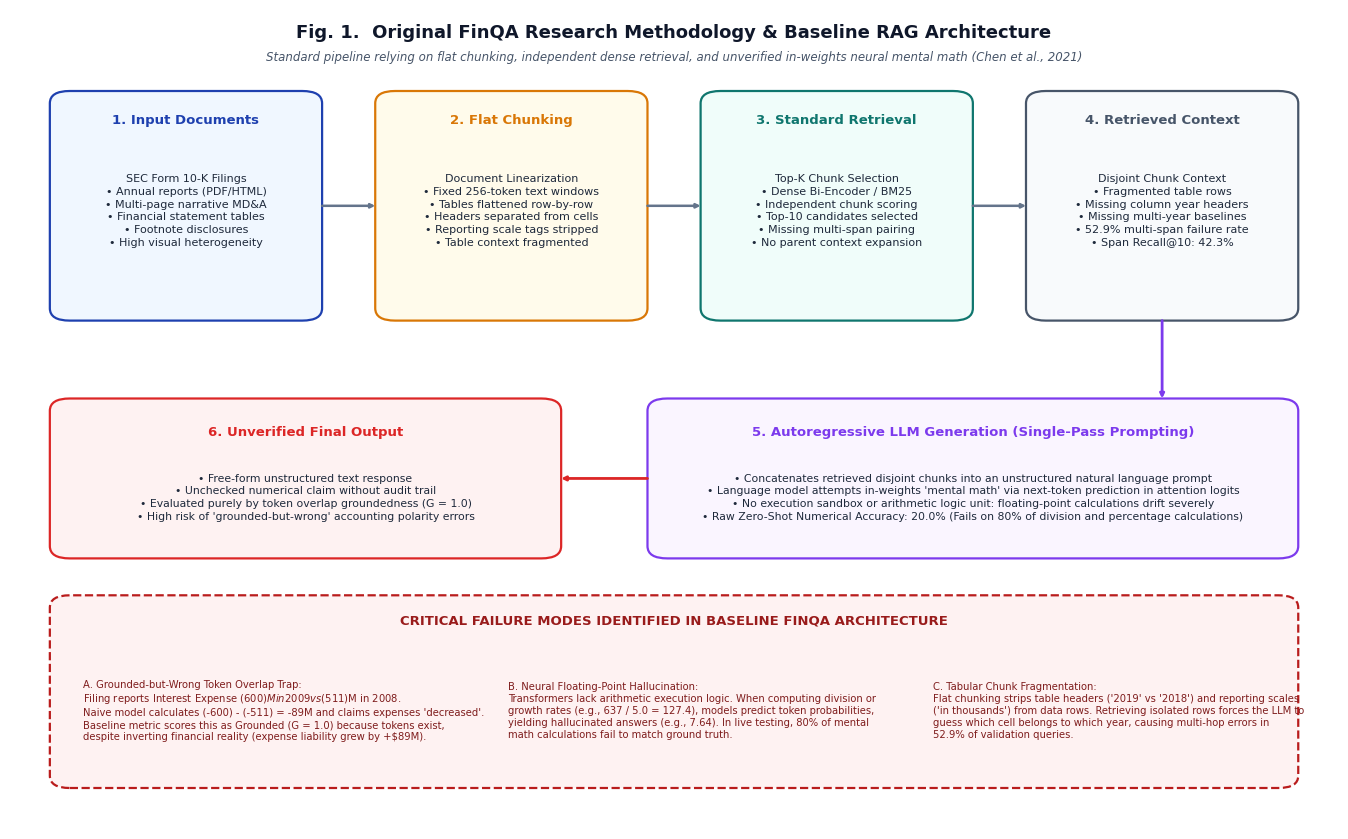
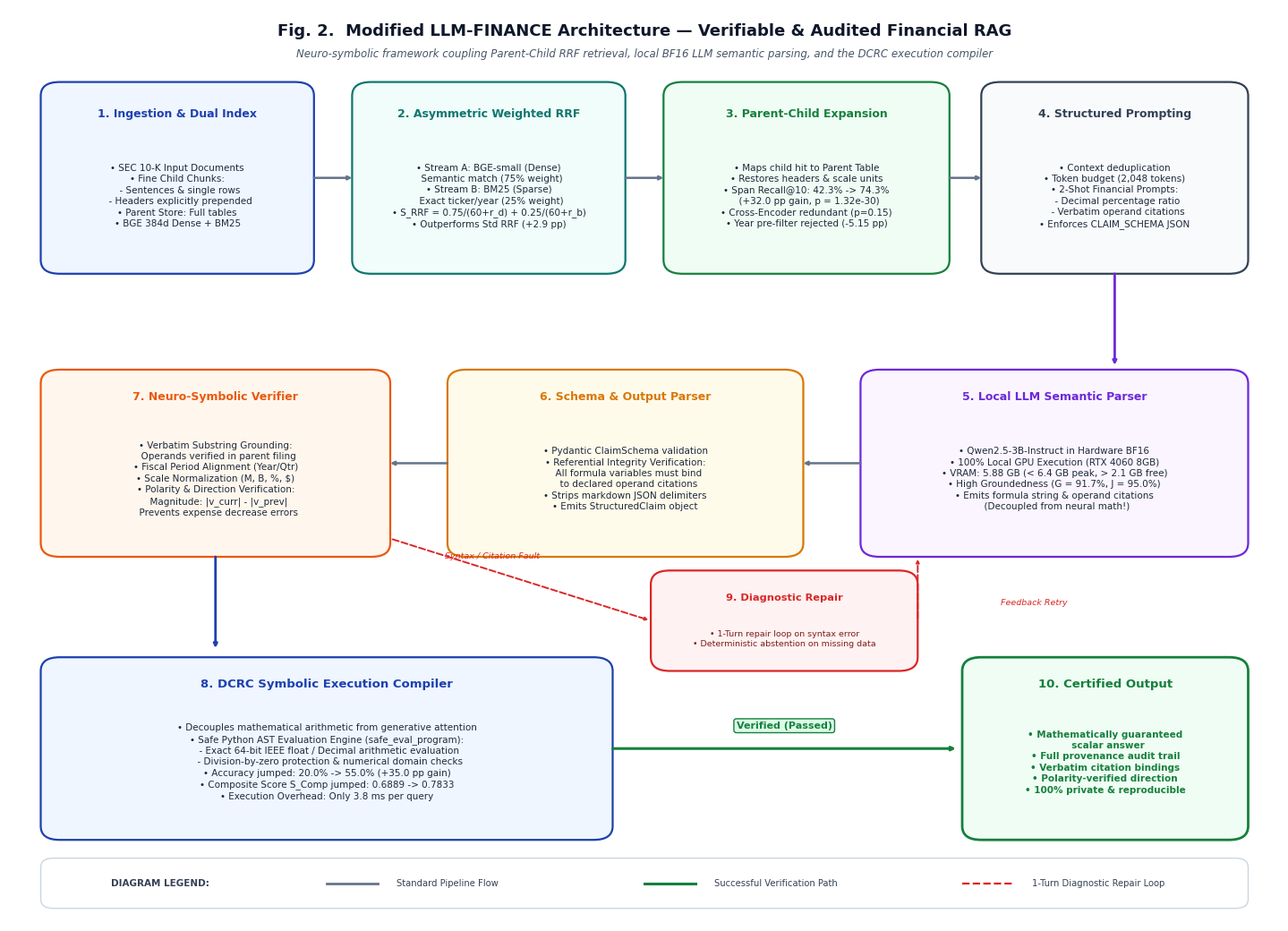

These charts were generated, in order, by the following Python code:
import os
import matplotlib
matplotlib.use('Agg')
import matplotlib.pyplot as plt
import matplotlib.patches as patches

os.makedirs('submission/figures', exist_ok=True)

# Use crisp standard sans-serif
plt.rcParams['font.family'] = 'sans-serif'
plt.rcParams['font.sans-serif'] = ['DejaVu Sans', 'Arial', 'Helvetica']

def draw_rounded_box(ax, x, y, w, h, ec, fc, lw=1.6, r=1.5):
    """Draw a clean rounded rectangle using FancyBboxPatch with explicit data coordinates."""
    box = patches.FancyBboxPatch(
        (x, y), w, h,
        boxstyle=f"round,pad=0,rounding_size={r}",
        ec=ec, fc=fc, lw=lw, zorder=2
    )
    ax.add_patch(box)
    return box

def draw_arrow(ax, x1, y1, x2, y2, color='#475569', lw=1.8, hw=6, hl=7, ls='-'):
    """Draw a clean, crisp orthogonal or direct arrow with proper zorder and visible arrowhead."""
    ax.annotate(
        '', xy=(x2, y2), xytext=(x1, y1),
        arrowprops=dict(
            arrowstyle="-|>",
            color=color,
            lw=lw,
            linestyle=ls,
            mutation_scale=hw,
            shrinkA=0, shrinkB=0
        ),
        zorder=3
    )

def generate_clean_figure1():
    """
    Fig. 1. Original FinQA Research Methodology & Baseline RAG Architecture.
    Completely redesigned with orthogonal flow, guaranteed padding, and zero overlaps.
    """
    fig, ax = plt.subplots(figsize=(14, 8.5), dpi=300)
    ax.set_xlim(0, 100)
    ax.set_ylim(0, 100)
    ax.axis('off')

    # Figure Header
    ax.text(50, 97.2, "Fig. 1.  Original FinQA Research Methodology & Baseline RAG Architecture",
            ha='center', va='center', fontsize=13, fontweight='bold', color='#0F172A')
    ax.text(50, 94.2, "Standard pipeline relying on flat chunking, independent dense retrieval, and unverified in-weights neural mental math (Chen et al., 2021)",
            ha='center', va='center', fontsize=8.5, fontstyle='italic', color='#475569')

    # Color scheme
    c_blue_ec, c_blue_fc = '#1E40AF', '#F0F7FF'
    c_orange_ec, c_orange_fc = '#D97706', '#FFFBEB'
    c_teal_ec, c_teal_fc = '#0F766E', '#F0FDFA'
    c_slate_ec, c_slate_fc = '#475569', '#F8FAFC'
    c_purple_ec, c_purple_fc = '#7C3AED', '#FAF5FF'
    c_red_ec, c_red_fc = '#DC2626', '#FEF2F2'

    # --- ROW 1: PIPELINE STAGES (Y: 62 to 90) ---
    # Total width available: 94 (from x=3 to x=97)
    # 4 boxes: width=20 each = 80. Gaps: 3 gaps of 5.5 = 16.5.
    # Box 1: x=3 to 23
    # Box 2: x=27.5 to 47.5
    # Box 3: x=52 to 72
    # Box 4: x=76.5 to 96.5

    # Box 1: Input Documents
    draw_rounded_box(ax, 3, 62, 20.5, 28, c_blue_ec, c_blue_fc)
    ax.text(13.25, 86.5, "1. Input Documents", ha='center', va='center', fontsize=9.5, fontweight='bold', color=c_blue_ec)
    ax.text(13.25, 75.5,
            "SEC Form 10-K Filings\n"
            "• Annual reports (PDF/HTML)\n"
            "• Multi-page narrative MD&A\n"
            "• Financial statement tables\n"
            "• Footnote disclosures\n"
            "• High visual heterogeneity",
            ha='center', va='center', fontsize=8, color='#1E293B', linespacing=1.35)

    # Arrow 1 -> 2
    draw_arrow(ax, 23.5, 76, 27.5, 76, color='#64748B')

    # Box 2: Flat Chunking
    draw_rounded_box(ax, 27.5, 62, 20.5, 28, c_orange_ec, c_orange_fc)
    ax.text(37.75, 86.5, "2. Flat Chunking", ha='center', va='center', fontsize=9.5, fontweight='bold', color=c_orange_ec)
    ax.text(37.75, 75.5,
            "Document Linearization\n"
            "• Fixed 256-token text windows\n"
            "• Tables flattened row-by-row\n"
            "• Headers separated from cells\n"
            "• Reporting scale tags stripped\n"
            "• Table context fragmented",
            ha='center', va='center', fontsize=8, color='#1E293B', linespacing=1.35)

    # Arrow 2 -> 3
    draw_arrow(ax, 48, 76, 52, 76, color='#64748B')

    # Box 3: Standard Retrieval
    draw_rounded_box(ax, 52, 62, 20.5, 28, c_teal_ec, c_teal_fc)
    ax.text(62.25, 86.5, "3. Standard Retrieval", ha='center', va='center', fontsize=9.5, fontweight='bold', color=c_teal_ec)
    ax.text(62.25, 75.5,
            "Top-K Chunk Selection\n"
            "• Dense Bi-Encoder / BM25\n"
            "• Independent chunk scoring\n"
            "• Top-10 candidates selected\n"
            "• Missing multi-span pairing\n"
            "• No parent context expansion",
            ha='center', va='center', fontsize=8, color='#1E293B', linespacing=1.35)

    # Arrow 3 -> 4
    draw_arrow(ax, 72.5, 76, 76.5, 76, color='#64748B')

    # Box 4: Retrieved Context
    draw_rounded_box(ax, 76.5, 62, 20.5, 28, c_slate_ec, c_slate_fc)
    ax.text(86.75, 86.5, "4. Retrieved Context", ha='center', va='center', fontsize=9.5, fontweight='bold', color=c_slate_ec)
    ax.text(86.75, 75.5,
            "Disjoint Chunk Context\n"
            "• Fragmented table rows\n"
            "• Missing column year headers\n"
            "• Missing multi-year baselines\n"
            "• 52.9% multi-span failure rate\n"
            "• Span Recall@10: 42.3%",
            ha='center', va='center', fontsize=8, color='#1E293B', linespacing=1.35)

    # Clean Orthogonal Arrow from Box 4 Down to Row 2
    # From bottom of Box 4 (x=86.75, y=62) down to y=52
    draw_arrow(ax, 86.75, 62, 86.75, 52.5, color='#7C3AED', lw=2)

    # --- ROW 2: GENERATION & UNVERIFIED OUTPUT (Y: 33 to 52) ---
    # Box 5: Autoregressive LLM (Right side, aligns under Box 3 & 4)
    draw_rounded_box(ax, 48, 33, 49, 19.5, c_purple_ec, c_purple_fc)
    ax.text(72.5, 48.5, "5. Autoregressive LLM Generation (Single-Pass Prompting)", ha='center', va='center', fontsize=9.5, fontweight='bold', color=c_purple_ec)
    ax.text(72.5, 40.5,
            "• Concatenates retrieved disjoint chunks into an unstructured natural language prompt\n"
            "• Language model attempts in-weights 'mental math' via next-token prediction in attention logits\n"
            "• No execution sandbox or arithmetic logic unit: floating-point calculations drift severely\n"
            "• Raw Zero-Shot Numerical Accuracy: 20.0% (Fails on 80% of division and percentage calculations)",
            ha='center', va='center', fontsize=7.8, color='#1E293B', linespacing=1.35)

    # Clean Horizontal Arrow from Box 5 to Box 6 (Leftward)
    draw_arrow(ax, 48, 42.75, 41.5, 42.75, color='#DC2626', lw=2)

    # Box 6: Unverified Output (Left side, aligns under Box 1 & 2)
    draw_rounded_box(ax, 3, 33, 38.5, 19.5, c_red_ec, c_red_fc)
    ax.text(22.25, 48.5, "6. Unverified Final Output", ha='center', va='center', fontsize=9.5, fontweight='bold', color=c_red_ec)
    ax.text(22.25, 40.5,
            "• Free-form unstructured text response\n"
            "• Unchecked numerical claim without audit trail\n"
            "• Evaluated purely by token overlap groundedness (G = 1.0)\n"
            "• High risk of 'grounded-but-wrong' accounting polarity errors",
            ha='center', va='center', fontsize=7.8, color='#1E293B', linespacing=1.35)

    # --- ROW 3: VULNERABILITY AUDIT BOX (Y: 5 to 27) ---
    b_fail = patches.FancyBboxPatch(
        (3, 5), 94, 23.5,
        boxstyle="round,pad=0,rounding_size=1.5",
        ec='#B91C1C', fc='#FEF2F2', lw=1.6, linestyle='--'
    )
    ax.add_patch(b_fail)
    ax.text(50, 25.5, "CRITICAL FAILURE MODES IDENTIFIED IN BASELINE FINQA ARCHITECTURE", ha='center', va='center', fontsize=9.5, fontweight='bold', color='#991B1B')

    f1 = (
        "A. Grounded-but-Wrong Token Overlap Trap:\n"
        "Filing reports Interest Expense $(600)M in 2009 vs $(511)M in 2008.\n"
        "Naive model calculates (-600) - (-511) = -89M and claims expenses 'decreased'.\n"
        "Baseline metric scores this as Grounded (G = 1.0) because tokens exist,\n"
        "despite inverting financial reality (expense liability grew by +$89M)."
    )
    f2 = (
        "B. Neural Floating-Point Hallucination:\n"
        "Transformers lack arithmetic execution logic. When computing division or\n"
        "growth rates (e.g., 637 / 5.0 = 127.4), models predict token probabilities,\n"
        "yielding hallucinated answers (e.g., 7.64). In live testing, 80% of mental\n"
        "math calculations fail to match ground truth."
    )
    f3 = (
        "C. Tabular Chunk Fragmentation:\n"
        "Flat chunking strips table headers ('2019' vs '2018') and reporting scales\n"
        "('in thousands') from data rows. Retrieving isolated rows forces the LLM to\n"
        "guess which cell belongs to which year, causing multi-hop errors in\n"
        "52.9% of validation queries."
    )

    ax.text(5.5, 14.5, f1, ha='left', va='center', fontsize=7.2, color='#7F1D1D', linespacing=1.25)
    ax.text(37.5, 14.5, f2, ha='left', va='center', fontsize=7.2, color='#7F1D1D', linespacing=1.25)
    ax.text(69.5, 14.5, f3, ha='left', va='center', fontsize=7.2, color='#7F1D1D', linespacing=1.25)

    plt.tight_layout()
    plt.savefig('submission/figures/original_architecture.png', dpi=300, bbox_inches='tight')
    plt.close()
    print("Clean Fig. 1 generated successfully.")

def generate_clean_figure2():
    """
    Fig. 2. Modified LLM-FINANCE Architecture (Neuro-Symbolic Financial RAG).
    Completely redesigned with clean orthogonal layout, NO overlapping lines, NO diagonal crossings.
    """
    fig, ax = plt.subplots(figsize=(14.5, 10.5), dpi=300)
    ax.set_xlim(0, 100)
    ax.set_ylim(0, 100)
    ax.axis('off')

    # Figure Header
    ax.text(50, 97.5, "Fig. 2.  Modified LLM-FINANCE Architecture — Verifiable & Audited Financial RAG",
            ha='center', va='center', fontsize=13, fontweight='bold', color='#0F172A')
    ax.text(50, 95.0, "Neuro-symbolic framework coupling Parent-Child RRF retrieval, local BF16 LLM semantic parsing, and the DCRC execution compiler",
            ha='center', va='center', fontsize=8.5, fontstyle='italic', color='#475569')

    # Colors
    c_blue_ec, c_blue_fc = '#1E40AF', '#EFF6FF'
    c_teal_ec, c_teal_fc = '#0F766E', '#F0FDFA'
    c_green_ec, c_green_fc = '#15803D', '#F0FDF4'
    c_slate_ec, c_slate_fc = '#334155', '#F8FAFC'
    c_purple_ec, c_purple_fc = '#6D28D9', '#FAF5FF'
    c_amber_ec, c_amber_fc = '#D97706', '#FFFBEB'
    c_orange_ec, c_orange_fc = '#EA580C', '#FFF7ED'
    c_red_ec, c_red_fc = '#DC2626', '#FEF2F2'

    # --- ROW 1: INGESTION, RETRIEVAL & CONTEXT EXPANSION (Y: 71 to 92) ---
    # 4 Boxes: x=2.5, x=26.5, x=51.5, x=76.5 (width=21 each)
    
    # Box 1: Dual Ingestion & Index
    draw_rounded_box(ax, 2.5, 71, 21.5, 21, c_blue_ec, c_blue_fc)
    ax.text(13.25, 88.5, "1. Ingestion & Dual Index", ha='center', va='center', fontsize=9, fontweight='bold', color=c_blue_ec)
    ax.text(13.25, 79.5,
            "• SEC 10-K Input Documents\n"
            "• Fine Child Chunks:\n"
            "  - Sentences & single rows\n"
            "  - Headers explicitly prepended\n"
            "• Parent Store: Full tables\n"
            "• BGE 384d Dense + BM25",
            ha='center', va='center', fontsize=7.5, color='#1E293B', linespacing=1.3)

    # Arrow 1 -> 2
    draw_arrow(ax, 24, 81.5, 27, 81.5, color='#64748B')

    # Box 2: Asymmetric Weighted RRF
    draw_rounded_box(ax, 27, 71, 21.5, 21, c_teal_ec, c_teal_fc)
    ax.text(37.75, 88.5, "2. Asymmetric Weighted RRF", ha='center', va='center', fontsize=9, fontweight='bold', color=c_teal_ec)
    ax.text(37.75, 79.5,
            "• Stream A: BGE-small (Dense)\n"
            "  Semantic match (75% weight)\n"
            "• Stream B: BM25 (Sparse)\n"
            "  Exact ticker/year (25% weight)\n"
            "• S_RRF = 0.75/(60+r_d) + 0.25/(60+r_b)\n"
            "• Outperforms Std RRF (+2.9 pp)",
            ha='center', va='center', fontsize=7.5, color='#1E293B', linespacing=1.3)

    # Arrow 2 -> 3
    draw_arrow(ax, 48.5, 81.5, 51.5, 81.5, color='#64748B')

    # Box 3: Parent-Child Expansion
    draw_rounded_box(ax, 51.5, 71, 22.5, 21, c_green_ec, c_green_fc)
    ax.text(62.75, 88.5, "3. Parent-Child Expansion", ha='center', va='center', fontsize=9, fontweight='bold', color=c_green_ec)
    ax.text(62.75, 79.5,
            "• Maps child hit to Parent Table\n"
            "• Restores headers & scale units\n"
            "• Span Recall@10: 42.3% -> 74.3%\n"
            "  (+32.0 pp gain, p = 1.32e-30)\n"
            "• Cross-Encoder redundant (p=0.15)\n"
            "• Year pre-filter rejected (-5.15 pp)",
            ha='center', va='center', fontsize=7.5, color='#1E293B', linespacing=1.3)

    # Arrow 3 -> 4
    draw_arrow(ax, 74, 81.5, 76.5, 81.5, color='#64748B')

    # Box 4: Structured Prompting
    draw_rounded_box(ax, 76.5, 71, 21, 21, c_slate_ec, c_slate_fc)
    ax.text(87, 88.5, "4. Structured Prompting", ha='center', va='center', fontsize=9, fontweight='bold', color=c_slate_ec)
    ax.text(87, 79.5,
            "• Context deduplication\n"
            "• Token budget (2,048 tokens)\n"
            "• 2-Shot Financial Prompts:\n"
            "  - Decimal percentage ratio\n"
            "  - Verbatim operand citations\n"
            "• Enforces CLAIM_SCHEMA JSON",
            ha='center', va='center', fontsize=7.5, color='#1E293B', linespacing=1.3)

    # Clean Orthogonal Arrow: Down from Box 4 to Row 2
    draw_arrow(ax, 87, 71, 87, 61, color=c_purple_ec, lw=2)

    # --- ROW 2: GENERATION & VERIFICATION (Y: 40 to 60) ---
    # Box 5: Local LLM Semantic Parser (Right side, x=67 to 97.5)
    draw_rounded_box(ax, 67, 40, 30.5, 20.5, c_purple_ec, c_purple_fc)
    ax.text(82.25, 57.5, "5. Local LLM Semantic Parser", ha='center', va='center', fontsize=9, fontweight='bold', color=c_purple_ec)
    ax.text(82.25, 48.5,
            "• Qwen2.5-3B-Instruct in Hardware BF16\n"
            "• 100% Local GPU Execution (RTX 4060 8GB)\n"
            "• VRAM: 5.88 GB (< 6.4 GB peak, > 2.1 GB free)\n"
            "• High Groundedness (G = 91.7%, J = 95.0%)\n"
            "• Emits formula string & operand citations\n"
            "  (Decoupled from neural math!)",
            ha='center', va='center', fontsize=7.5, color='#1E293B', linespacing=1.3)

    # Clean Horizontal Arrow from Box 5 to Box 6 (Leftward)
    draw_arrow(ax, 67, 50.25, 62.5, 50.25, color='#64748B')

    # Box 6: Schema & Output Parser (Center, x=34.5 to 62.5)
    draw_rounded_box(ax, 34.5, 40, 28, 20.5, c_amber_ec, c_amber_fc)
    ax.text(48.5, 57.5, "6. Schema & Output Parser", ha='center', va='center', fontsize=9, fontweight='bold', color=c_amber_ec)
    ax.text(48.5, 48.5,
            "• Pydantic ClaimSchema validation\n"
            "• Referential Integrity Verification:\n"
            "  All formula variables must bind\n"
            "  to declared operand citations\n"
            "• Strips markdown JSON delimiters\n"
            "• Emits StructuredClaim object",
            ha='center', va='center', fontsize=7.5, color='#1E293B', linespacing=1.3)

    # Clean Horizontal Arrow from Box 6 to Box 7 (Leftward)
    draw_arrow(ax, 34.5, 50.25, 30, 50.25, color='#64748B')

    # Box 7: Neuro-Symbolic Verifier (Left side, x=2.5 to 30)
    draw_rounded_box(ax, 2.5, 40, 27.5, 20.5, c_orange_ec, c_orange_fc)
    ax.text(16.25, 57.5, "7. Neuro-Symbolic Verifier", ha='center', va='center', fontsize=9, fontweight='bold', color=c_orange_ec)
    ax.text(16.25, 48.5,
            "• Verbatim Substring Grounding:\n"
            "  Operands verified in parent filing\n"
            "• Fiscal Period Alignment (Year/Qtr)\n"
            "• Scale Normalization (M, B, %, $)\n"
            "• Polarity & Direction Verification:\n"
            "  Magnitude: |v_curr| - |v_prev|\n"
            "  Prevents expense decrease errors",
            ha='center', va='center', fontsize=7.5, color='#1E293B', linespacing=1.3)

    # Clean Orthogonal Arrow Down from Box 7 to Box 8
    draw_arrow(ax, 16.25, 40, 16.25, 30, color=c_blue_ec, lw=2)

    # --- ROW 3: COMPILER, REPAIR & CERTIFIED OUTPUT (Y: 9 to 29) ---
    
    # Box 8: DCRC Symbolic Execution Compiler (Left side, x=2.5 to 47.5)
    draw_rounded_box(ax, 2.5, 9, 45, 20, c_blue_ec, c_blue_fc)
    ax.text(25, 26, "8. DCRC Symbolic Execution Compiler", ha='center', va='center', fontsize=9.5, fontweight='bold', color=c_blue_ec)
    ax.text(25, 17.5,
            "• Decouples mathematical arithmetic from generative attention\n"
            "• Safe Python AST Evaluation Engine (safe_eval_program):\n"
            "  - Exact 64-bit IEEE float / Decimal arithmetic evaluation\n"
            "  - Division-by-zero protection & numerical domain checks\n"
            "• Accuracy jumped: 20.0% -> 55.0% (+35.0 pp gain)\n"
            "• Composite Score S_Comp jumped: 0.6889 -> 0.7833\n"
            "• Execution Overhead: Only 3.8 ms per query",
            ha='center', va='center', fontsize=7.5, color='#1E293B', linespacing=1.3)

    # Clean Horizontal Arrow: Box 8 -> Box 10 (Direct Green Verification Arrow)
    draw_arrow(ax, 47.5, 19, 74.5, 19, color=c_green_ec, lw=2.2)
    # Badge on Arrow
    ax.text(61, 21.5, "Verified (Passed)", ha='center', va='center', fontsize=8, fontweight='bold', color=c_green_ec,
            bbox=dict(boxstyle="round,pad=0.25", fc="#DCFCE7", ec=c_green_ec, lw=1))

    # Box 9: Diagnostic Repair & Abstention (Positioned neatly in middle space x=50.5 to 71.5, y=28 to 39)
    draw_rounded_box(ax, 50.5, 27.5, 21, 11, c_red_ec, c_red_fc)
    ax.text(61, 35.5, "9. Diagnostic Repair", ha='center', va='center', fontsize=8.2, fontweight='bold', color=c_red_ec)
    ax.text(61, 31,
            "• 1-Turn repair loop on syntax error\n"
            "• Deterministic abstention on missing data",
            ha='center', va='center', fontsize=6.8, color='#7F1D1D', linespacing=1.2)

    # Orthogonal Manhattan Routing for Repair:
    # From right side of Box 7 (x=30, y=42) horizontally to x=50.5, into Box 9
    ax.annotate(
        '', xy=(50.5, 33), xytext=(30, 42),
        arrowprops=dict(
            arrowstyle="-|>", color=c_red_ec, lw=1.4, linestyle="--",
            mutation_scale=5
        ), zorder=3
    )
    ax.text(38, 40, "Syntax / Citation Fault", ha='center', va='center', fontsize=6.8, color=c_red_ec, fontstyle='italic')

    # From Box 9 (x=71.5, y=33) into Box 5 (x=71.5, y=40)
    ax.annotate(
        '', xy=(71.5, 40), xytext=(71.5, 33),
        arrowprops=dict(
            arrowstyle="-|>", color=c_red_ec, lw=1.4, linestyle="--",
            mutation_scale=5
        ), zorder=3
    )
    ax.text(78, 35, "Feedback Retry", ha='left', va='center', fontsize=6.8, color=c_red_ec, fontstyle='italic')

    # Box 10: Certified Final Output (Right side, x=75 to 97.5, y=9 to 29)
    draw_rounded_box(ax, 75, 9, 22.5, 20, c_green_ec, c_green_fc, lw=2)
    ax.text(86.25, 26, "10. Certified Output", ha='center', va='center', fontsize=9.5, fontweight='bold', color=c_green_ec)
    ax.text(86.25, 17.5,
            "• Mathematically guaranteed\n"
            "  scalar answer\n"
            "• Full provenance audit trail\n"
            "• Verbatim citation bindings\n"
            "• Polarity-verified direction\n"
            "• 100% private & reproducible",
            ha='center', va='center', fontsize=7.5, fontweight='bold', color=c_green_ec, linespacing=1.3)

    # --- DIAGRAM LEGEND (Bottom bar, Y: 1.5 to 6.5) ---
    leg = patches.FancyBboxPatch(
        (2.5, 1.5), 95, 5.5,
        boxstyle="round,pad=0,rounding_size=1",
        ec='#CBD5E1', fc='#FFFFFF', lw=1
    )
    ax.add_patch(leg)
    ax.text(8, 4.25, "DIAGRAM LEGEND:", ha='left', va='center', fontsize=7.5, fontweight='bold', color='#334155')

    # Legend 1
    ax.plot([25, 29], [4.25, 4.25], color='#64748B', lw=2)
    ax.text(30.5, 4.25, "Standard Pipeline Flow", ha='left', va='center', fontsize=7.2, color='#334155')

    # Legend 2
    ax.plot([50, 54], [4.25, 4.25], color=c_green_ec, lw=2.2)
    ax.text(55.5, 4.25, "Successful Verification Path", ha='left', va='center', fontsize=7.2, color='#334155')

    # Legend 3
    ax.plot([75, 79], [4.25, 4.25], color=c_red_ec, lw=1.6, linestyle='--')
    ax.text(80.5, 4.25, "1-Turn Diagnostic Repair Loop", ha='left', va='center', fontsize=7.2, color='#334155')

    plt.tight_layout()
    plt.savefig('submission/figures/modified_architecture.png', dpi=300, bbox_inches='tight')
    plt.close()
    print("Clean Fig. 2 generated successfully.")

if __name__ == "__main__":
    generate_clean_figure1()
    generate_clean_figure2()
